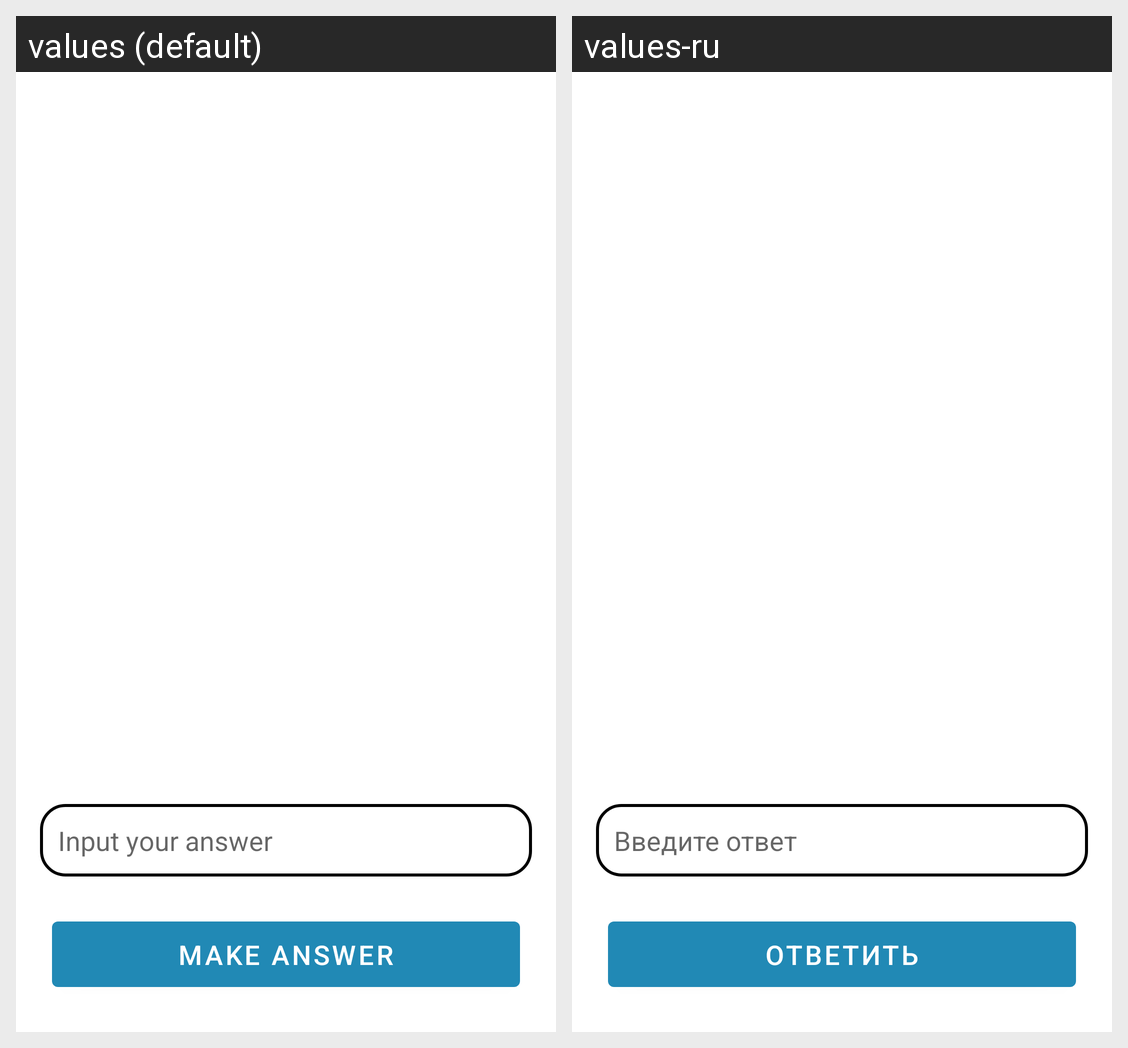

Translations of the strings shown on this Android screen, per locale in the grid:
Android screen res/layout/game_picture_fragment.xml rendered under 2 locales, left to right: values (default), values-ru. Device: Nexus 5 (rendered at 1080×1920; each locale shown at half size, 540×960, under a caption strip naming it); theme Theme.InLesson.
Strings drawn on this screen, with the default value and each locale's value (text and hints the layout hard-codes, and strings that could not be matched under every locale, appear in the picture but are not listed):

input_your_answer
  values: Input your answer
  values-ru: Введите ответ

make_answer
  values: Make answer
  values-ru: Ответить
